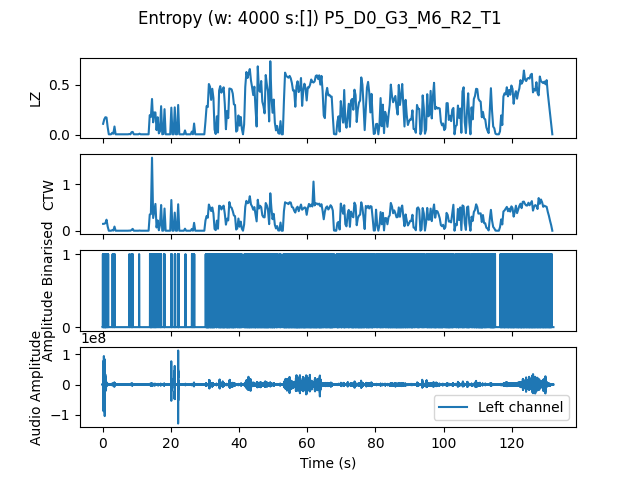

Source data for this figure (header and first rows):
, t0, LZ, CTW
mean, 1585985, 0.2496, 0.294
0.0, 0.0, 0.1107, 0.1482
0.3333, 0.3333, 0.1556, 0.1508
0.6667, 0.6667, 0.1765, 0.1632
1.0, 1.0, 0.1735, 0.2378
1.333, 1.333, 0.07778, 0.09298
1.667, 1.667, 0.005983, 0.0006453
2.0, 2.0, 0.005983, 0.0006453
2.333, 2.333, 0.005983, 0.0006453
2.667, 2.667, 0.02094, 0.01284
3.0, 3.0, 0.01197, 0.003432
3.333, 3.333, 0.08376, 0.08974
3.667, 3.667, 0.005983, 0.0006453
4.0, 4.0, 0.005983, 0.0006453
4.333, 4.333, 0.005983, 0.0006453
4.667, 4.667, 0.005983, 0.0006453
5.0, 5.0, 0.005983, 0.0006453
5.333, 5.333, 0.005983, 0.0006453
5.667, 5.667, 0.005983, 0.0006453
6.0, 6.0, 0.005983, 0.0006453
6.333, 6.333, 0.005983, 0.0006453
6.667, 6.667, 0.005983, 0.0006453
7.0, 7.0, 0.005983, 0.0006453
7.333, 7.333, 0.005983, 0.0006453
7.667, 7.667, 0.008974, 0.003432
8.0, 8.0, 0.005983, 0.0006453
8.333, 8.333, 0.02692, 0.01749
8.667, 8.667, 0.02991, 0.04082
9.0, 9.0, 0.005983, 0.0006453
9.333, 9.333, 0.005983, 0.0006453
9.667, 9.667, 0.005983, 0.0006453
10.0, 10.0, 0.005983, 0.0006453
10.33, 10.33, 0.005983, 0.0006453
10.67, 10.67, 0.01197, 0.004469
11.0, 11.0, 0.005983, 0.0006453
11.33, 11.33, 0.005983, 0.0006453
11.67, 11.67, 0.005983, 0.0006453
12.0, 12.0, 0.005983, 0.0006453
12.33, 12.33, 0.005983, 0.0006453
12.67, 12.67, 0.005983, 0.0006453
13.0, 13.0, 0.005983, 0.0006453
13.33, 13.33, 0.005983, 0.0006453
13.67, 13.67, 0.1974, 0.348
14.0, 14.0, 0.1795, 0.3585
14.33, 14.33, 0.359, 1.572
14.67, 14.67, 0.1256, 0.2739
15.0, 15.0, 0.2244, 0.4229
15.33, 15.33, 0.2244, 0.5773
15.67, 15.67, 0.04786, 0.07025
16.0, 16.0, 0.1765, 0.2217
16.33, 16.33, 0.01496, 0.01038
16.67, 16.67, 0.0359, 0.1228
17.0, 17.0, 0.2872, 0.554
17.33, 17.33, 0.005983, 0.0006453
17.67, 17.67, 0.008974, 0.003432
18.0, 18.0, 0.2573, 0.4781
18.33, 18.33, 0.005983, 0.0006453
18.67, 18.67, 0.005983, 0.0006453
19.0, 19.0, 0.005983, 0.0006453
19.33, 19.33, 0.005983, 0.0006453
... 337 more rows
